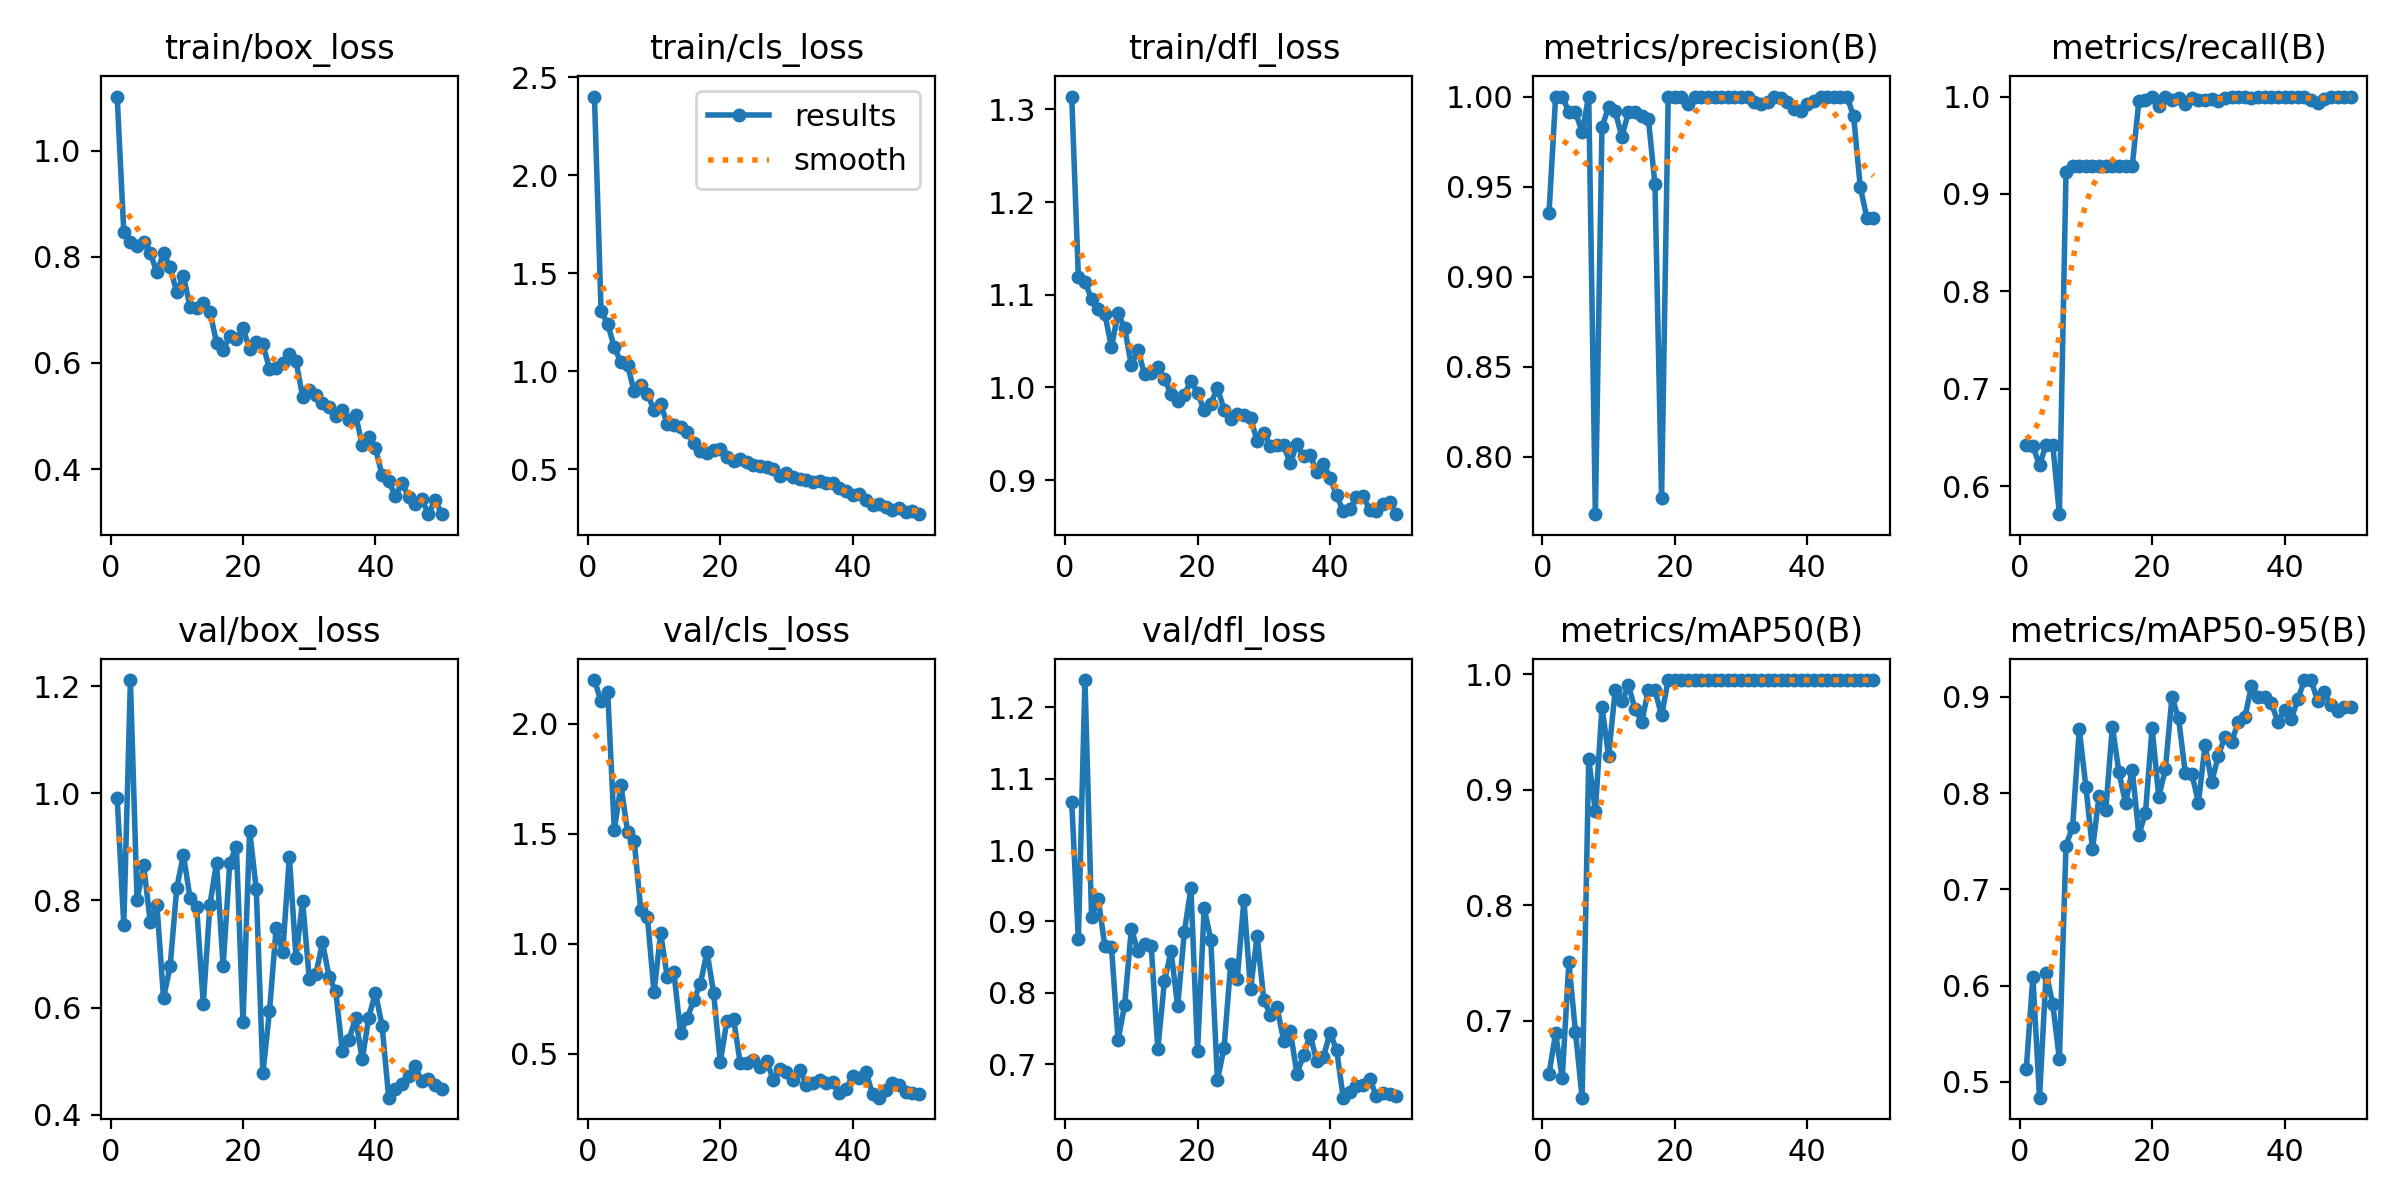

Source data for this figure (header and first rows):
epoch, train/box_loss, train/cls_loss, train/dfl_loss, metrics/precision(B), metrics/recall(B), metrics/mAP50(B), metrics/mAP50-95(B), val/box_loss, val/cls_loss, val/dfl_loss, lr/pg0, lr/pg1, lr/pg2
1, 1.103, 2.401, 1.314, 0.9351, 0.6429, 0.6543, 0.5132, 0.9918, 2.2, 1.067, 0.00028, 0.00028, 0.00028
2, 0.8477, 1.306, 1.119, 1, 0.6414, 0.6892, 0.6091, 0.7537, 2.102, 0.8747, 0.0005685, 0.0005685, 0.0005685
3, 0.8285, 1.241, 1.114, 1, 0.6215, 0.6503, 0.4836, 1.211, 2.147, 1.238, 0.0008452, 0.0008452, 0.0008452
4, 0.8213, 1.121, 1.095, 0.9916, 0.6429, 0.7507, 0.6133, 0.8013, 1.518, 0.9056, 0.00111, 0.00111, 0.00111
5, 0.828, 1.045, 1.085, 0.9912, 0.6429, 0.6904, 0.5809, 0.8653, 1.721, 0.9316, 0.001363, 0.001363, 0.001363
6, 0.8071, 1.029, 1.079, 0.9804, 0.5714, 0.6335, 0.5237, 0.7597, 1.509, 0.8657, 0.001604, 0.001604, 0.001604
7, 0.7711, 0.8967, 1.044, 1, 0.9228, 0.9264, 0.7455, 0.7918, 1.47, 0.8643, 0.001762, 0.001762, 0.001762
8, 0.8075, 0.9269, 1.08, 0.768, 0.9286, 0.8817, 0.7652, 0.6175, 1.152, 0.7335, 0.001723, 0.001723, 0.001723
9, 0.7803, 0.8828, 1.064, 0.9829, 0.9286, 0.9717, 0.8667, 0.6772, 1.121, 0.7834, 0.001683, 0.001683, 0.001683
10, 0.7335, 0.8015, 1.024, 0.9942, 0.9286, 0.9293, 0.8068, 0.8236, 0.7796, 0.8894, 0.001644, 0.001644, 0.001644
11, 0.7649, 0.8302, 1.04, 0.9919, 0.9286, 0.9862, 0.7419, 0.885, 1.049, 0.8586, 0.001604, 0.001604, 0.001604
12, 0.706, 0.7307, 1.014, 0.9776, 0.9286, 0.9766, 0.7975, 0.8049, 0.8473, 0.8684, 0.001564, 0.001564, 0.001564
13, 0.7034, 0.7254, 1.016, 0.9914, 0.9286, 0.9903, 0.7822, 0.7875, 0.8701, 0.8661, 0.001525, 0.001525, 0.001525
14, 0.7127, 0.7136, 1.022, 0.9911, 0.9286, 0.9696, 0.8692, 0.6075, 0.5952, 0.7213, 0.001485, 0.001485, 0.001485
15, 0.6971, 0.6871, 1.01, 0.989, 0.9286, 0.9588, 0.8218, 0.7914, 0.6624, 0.8158, 0.001446, 0.001446, 0.001446
16, 0.6386, 0.6323, 0.9927, 0.9878, 0.9286, 0.9862, 0.7894, 0.8707, 0.7445, 0.8584, 0.001406, 0.001406, 0.001406
17, 0.6254, 0.5916, 0.9856, 0.9513, 0.9286, 0.9862, 0.8245, 0.6768, 0.8188, 0.7808, 0.001366, 0.001366, 0.001366
18, 0.65, 0.5801, 0.9922, 0.7769, 0.9953, 0.9644, 0.7567, 0.8702, 0.964, 0.8848, 0.001327, 0.001327, 0.001327
19, 0.6461, 0.5979, 1.007, 1, 0.9964, 0.995, 0.7796, 0.9, 0.7751, 0.9469, 0.001287, 0.001287, 0.001287
20, 0.6651, 0.6042, 0.9943, 1, 0.9998, 0.995, 0.8682, 0.5729, 0.4611, 0.718, 0.001248, 0.001248, 0.001248
21, 0.6263, 0.5619, 0.9753, 1, 0.9905, 0.995, 0.7961, 0.9304, 0.6512, 0.9186, 0.001208, 0.001208, 0.001208
22, 0.6389, 0.5414, 0.9823, 0.9958, 1, 0.995, 0.8247, 0.8213, 0.659, 0.8747, 0.001168, 0.001168, 0.001168
23, 0.6353, 0.5506, 0.9995, 1, 0.996, 0.995, 0.9, 0.4769, 0.46, 0.6775, 0.001129, 0.001129, 0.001129
24, 0.5893, 0.5381, 0.9761, 1, 0.9981, 0.995, 0.8777, 0.5929, 0.4596, 0.723, 0.001089, 0.001089, 0.001089
25, 0.591, 0.5205, 0.9665, 1, 0.9926, 0.995, 0.8215, 0.7476, 0.4725, 0.8397, 0.00105, 0.00105, 0.00105
26, 0.5991, 0.5179, 0.9718, 1, 0.9983, 0.995, 0.8201, 0.7039, 0.4406, 0.8199, 0.00101, 0.00101, 0.00101
27, 0.6176, 0.5093, 0.9706, 1, 0.9963, 0.995, 0.7903, 0.8817, 0.4664, 0.9297, 0.0009704, 0.0009704, 0.0009704
28, 0.6041, 0.4992, 0.9673, 1, 0.9966, 0.995, 0.8502, 0.6932, 0.3829, 0.8048, 0.0009308, 0.0009308, 0.0009308
29, 0.5366, 0.463, 0.9419, 1, 0.997, 0.995, 0.8116, 0.7996, 0.4315, 0.8796, 0.0008912, 0.0008912, 0.0008912
30, 0.5484, 0.4794, 0.9512, 1, 0.9957, 0.995, 0.839, 0.654, 0.4186, 0.7902, 0.0008516, 0.0008516, 0.0008516
31, 0.5402, 0.4597, 0.937, 1, 0.998, 0.995, 0.8588, 0.6622, 0.3787, 0.769, 0.000812, 0.000812, 0.000812
32, 0.5238, 0.4497, 0.9378, 0.9971, 1, 0.995, 0.853, 0.7216, 0.4277, 0.7798, 0.0007724, 0.0007724, 0.0007724
33, 0.5175, 0.442, 0.9375, 0.9957, 1, 0.995, 0.874, 0.6574, 0.3602, 0.7328, 0.0007328, 0.0007328, 0.0007328
34, 0.4993, 0.435, 0.918, 0.9969, 1, 0.995, 0.8788, 0.6304, 0.368, 0.747, 0.0006932, 0.0006932, 0.0006932
35, 0.511, 0.4381, 0.9387, 1, 0.9986, 0.995, 0.9109, 0.5187, 0.3802, 0.6868, 0.0006536, 0.0006536, 0.0006536
36, 0.4922, 0.4305, 0.9256, 0.9991, 1, 0.995, 0.8996, 0.5399, 0.368, 0.7121, 0.000614, 0.000614, 0.000614
37, 0.5021, 0.4271, 0.9273, 0.9968, 1, 0.995, 0.9002, 0.581, 0.371, 0.7413, 0.0005744, 0.0005744, 0.0005744
38, 0.4456, 0.4007, 0.9084, 0.9933, 1, 0.995, 0.8937, 0.5032, 0.3238, 0.7038, 0.0005348, 0.0005348, 0.0005348
39, 0.4596, 0.3876, 0.9174, 0.9921, 1, 0.995, 0.874, 0.5813, 0.3386, 0.7097, 0.0004952, 0.0004952, 0.0004952
40, 0.4395, 0.3659, 0.9027, 0.996, 1, 0.995, 0.8867, 0.6275, 0.4, 0.7437, 0.0004556, 0.0004556, 0.0004556
41, 0.388, 0.3735, 0.8836, 0.9976, 1, 0.995, 0.8769, 0.5661, 0.3881, 0.7199, 0.000416, 0.000416, 0.000416
42, 0.378, 0.3409, 0.8664, 1, 0.9993, 0.995, 0.8976, 0.4317, 0.4181, 0.6529, 0.0003764, 0.0003764, 0.0003764
43, 0.3485, 0.3152, 0.869, 1, 1, 0.995, 0.9174, 0.4475, 0.3154, 0.6614, 0.0003368, 0.0003368, 0.0003368
44, 0.3738, 0.3197, 0.8813, 1, 0.9968, 0.995, 0.9176, 0.4576, 0.3003, 0.6695, 0.0002972, 0.0002972, 0.0002972
45, 0.3473, 0.3066, 0.883, 1, 0.9931, 0.995, 0.8959, 0.4729, 0.3357, 0.6704, 0.0002576, 0.0002576, 0.0002576
46, 0.3336, 0.2902, 0.8674, 1, 0.9975, 0.995, 0.9052, 0.4903, 0.3677, 0.6789, 0.000218, 0.000218, 0.000218
47, 0.3428, 0.3014, 0.8662, 0.989, 1, 0.995, 0.8918, 0.4625, 0.3571, 0.6556, 0.0001784, 0.0001784, 0.0001784
48, 0.3148, 0.2782, 0.8739, 0.9499, 1, 0.995, 0.8858, 0.4673, 0.3251, 0.6589, 0.0001388, 0.0001388, 0.0001388
49, 0.3414, 0.2882, 0.8762, 0.9326, 1, 0.995, 0.8896, 0.455, 0.3209, 0.6579, 9.92e-05, 9.92e-05, 9.92e-05
50, 0.3154, 0.2696, 0.8632, 0.9323, 1, 0.995, 0.8899, 0.4483, 0.3188, 0.6559, 5.96e-05, 5.96e-05, 5.96e-05
